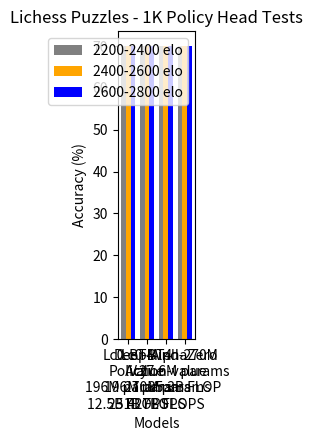

The matplotlib source for this figure:
import numpy as np
import matplotlib.pyplot as plt

# Data
categories = ['Lc0-BT4\nPolicy\n196M params\n12.5B FLOPS', 'Lc0-BT4\nValue\n196M params\n251B FLOPS', 'DeepMind-270M\n Action-value \n 270M params\n427B FLOPS', 'AlphaZero\n27.6M params\n35.3B FLOP']

accuracy_2200_2400 = [70] * 4 # grey
accuracy_2400_2600 = [70] * 4  # orange
accuracy_2600_2800 = [70] * 4 # blue

# Position of bars on the x-axis
x = np.arange(len(categories))

# Bar width
width = 0.25

# Create a figure and axis
plt.xticks(rotation=0, ha='center')
fig, ax = plt.subplots(figsize=(1, len(categories)))

# Plotting the bars
bar1 = ax.bar(x - width, accuracy_2200_2400, width, label='2200-2400 elo', color='grey')
bar2 = ax.bar(x, accuracy_2400_2600, width, label='2400-2600 elo', color='orange')
bar3 = ax.bar(x + width, accuracy_2600_2800, width, label='2600-2800 elo', color='blue')



# Adding labels and title
ax.set_xlabel('Models')
ax.set_ylabel('Accuracy (%)')
ax.set_title('Lichess Puzzles - 1K Policy Head Tests')

# Adding the category labels to x-axis
ax.set_xticks(x)
ax.set_xticklabels(categories)

# Ensure x-axis labels are not slanted
plt.xticks(rotation=0, ha='center')

# Add a legend
ax.legend()

# Display the chart
plt.show()